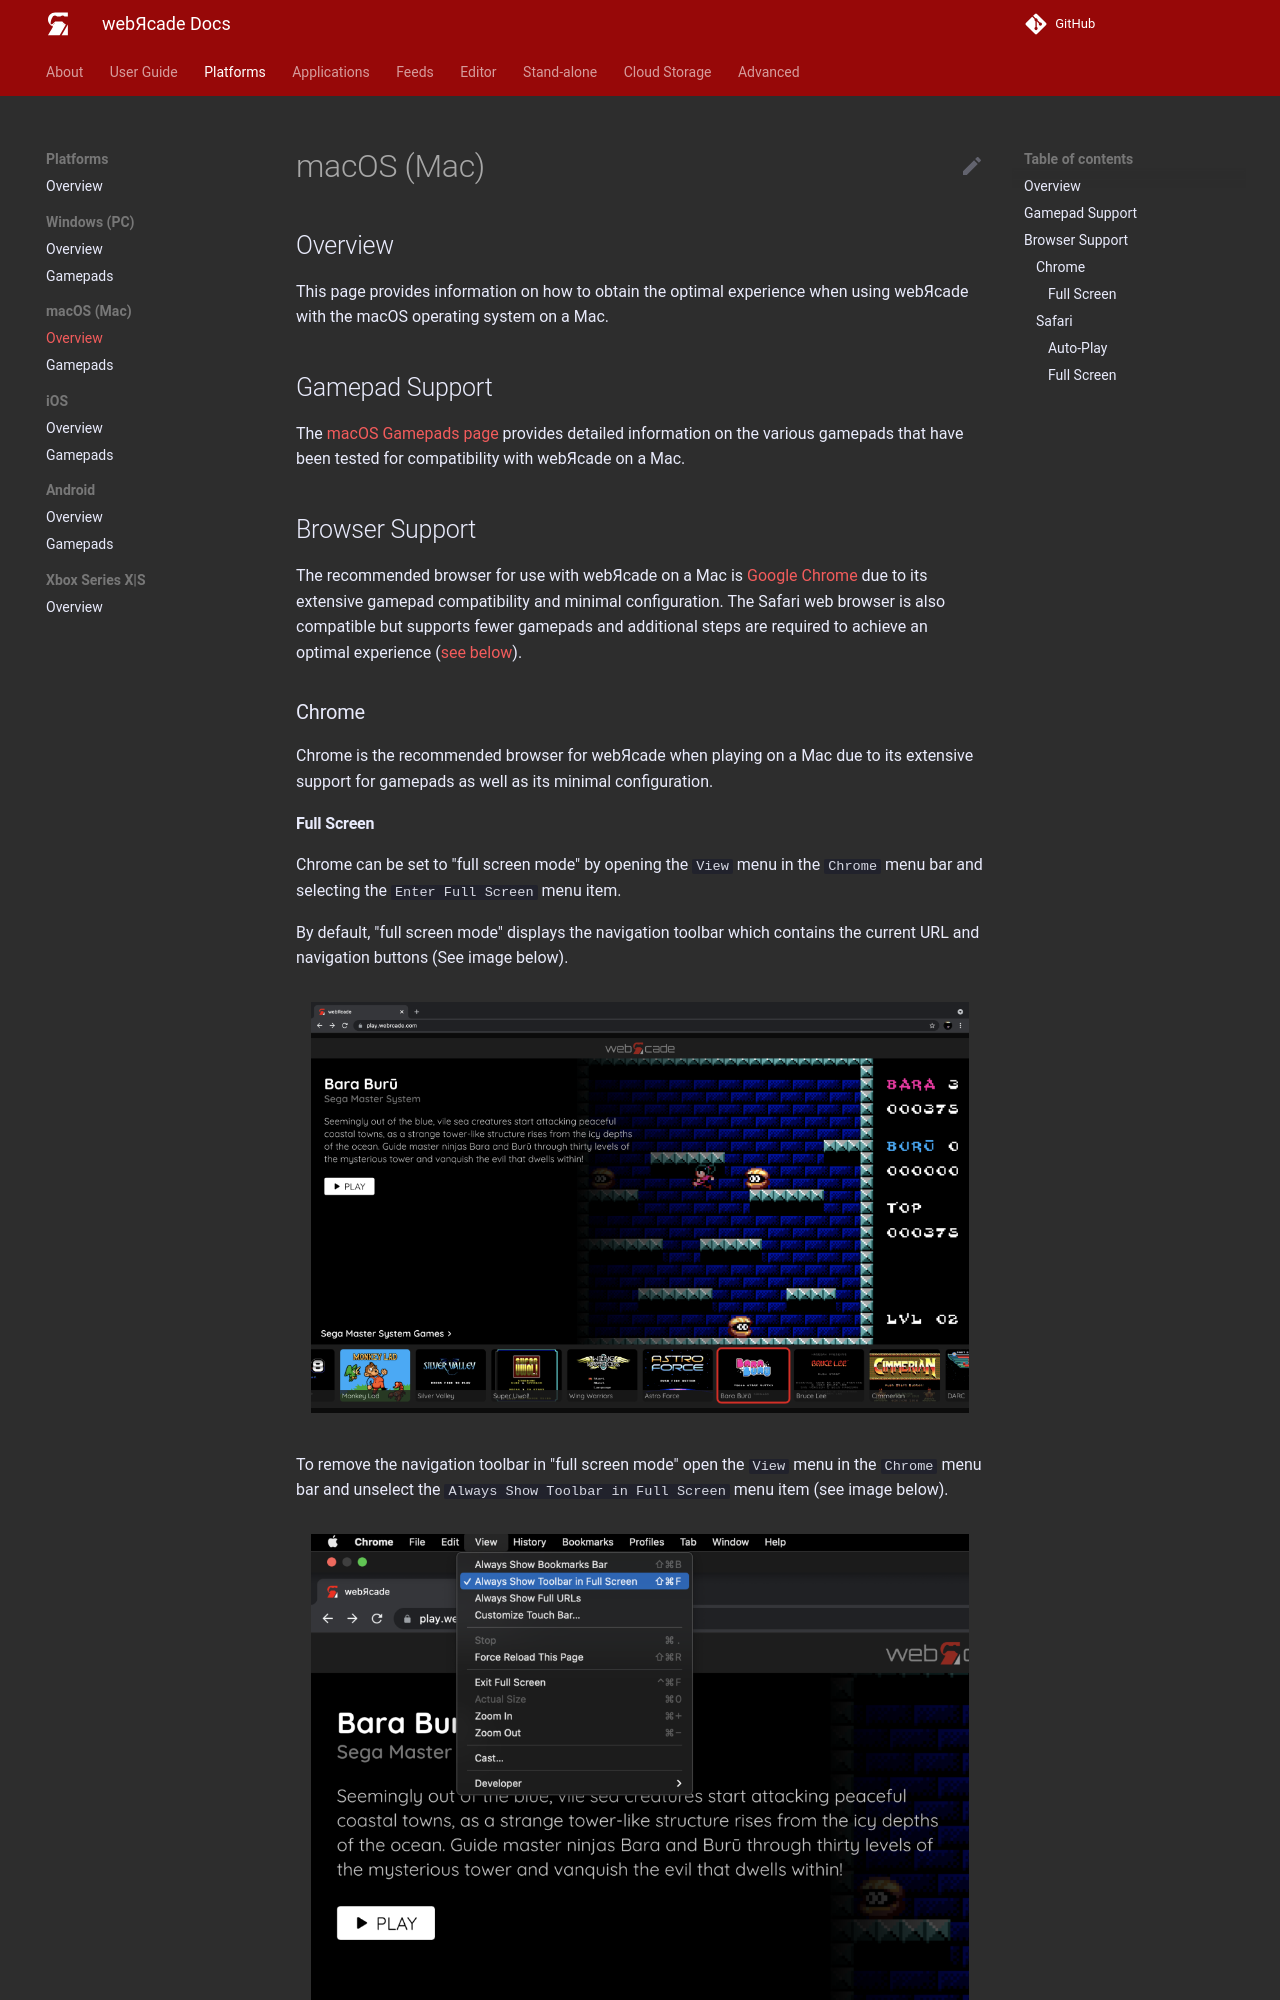

repository: webrcade/webrcade-docs · page: platforms/osx/index.html · generator: mkdocs

# macOS (Mac)

## Overview

This page provides information on how to obtain the optimal experience when using webЯcade with the macOS operating system on a Mac.

## Gamepad Support

The [macOS Gamepads page](gamepads.md) provides detailed information on the various gamepads that have been tested for compatibility with webЯcade on a Mac.

## Browser Support

The recommended browser for use with webЯcade on a Mac is [Google Chrome](https://www.google.com/chrome/) due to its extensive gamepad compatibility and minimal configuration. The Safari web browser is also compatible but supports fewer gamepads and additional steps are required to achieve an optimal experience ([see below](#safari)).

### Chrome

Chrome is the recommended browser for webЯcade when playing on a Mac due to its extensive support for gamepads as well as its minimal configuration.
